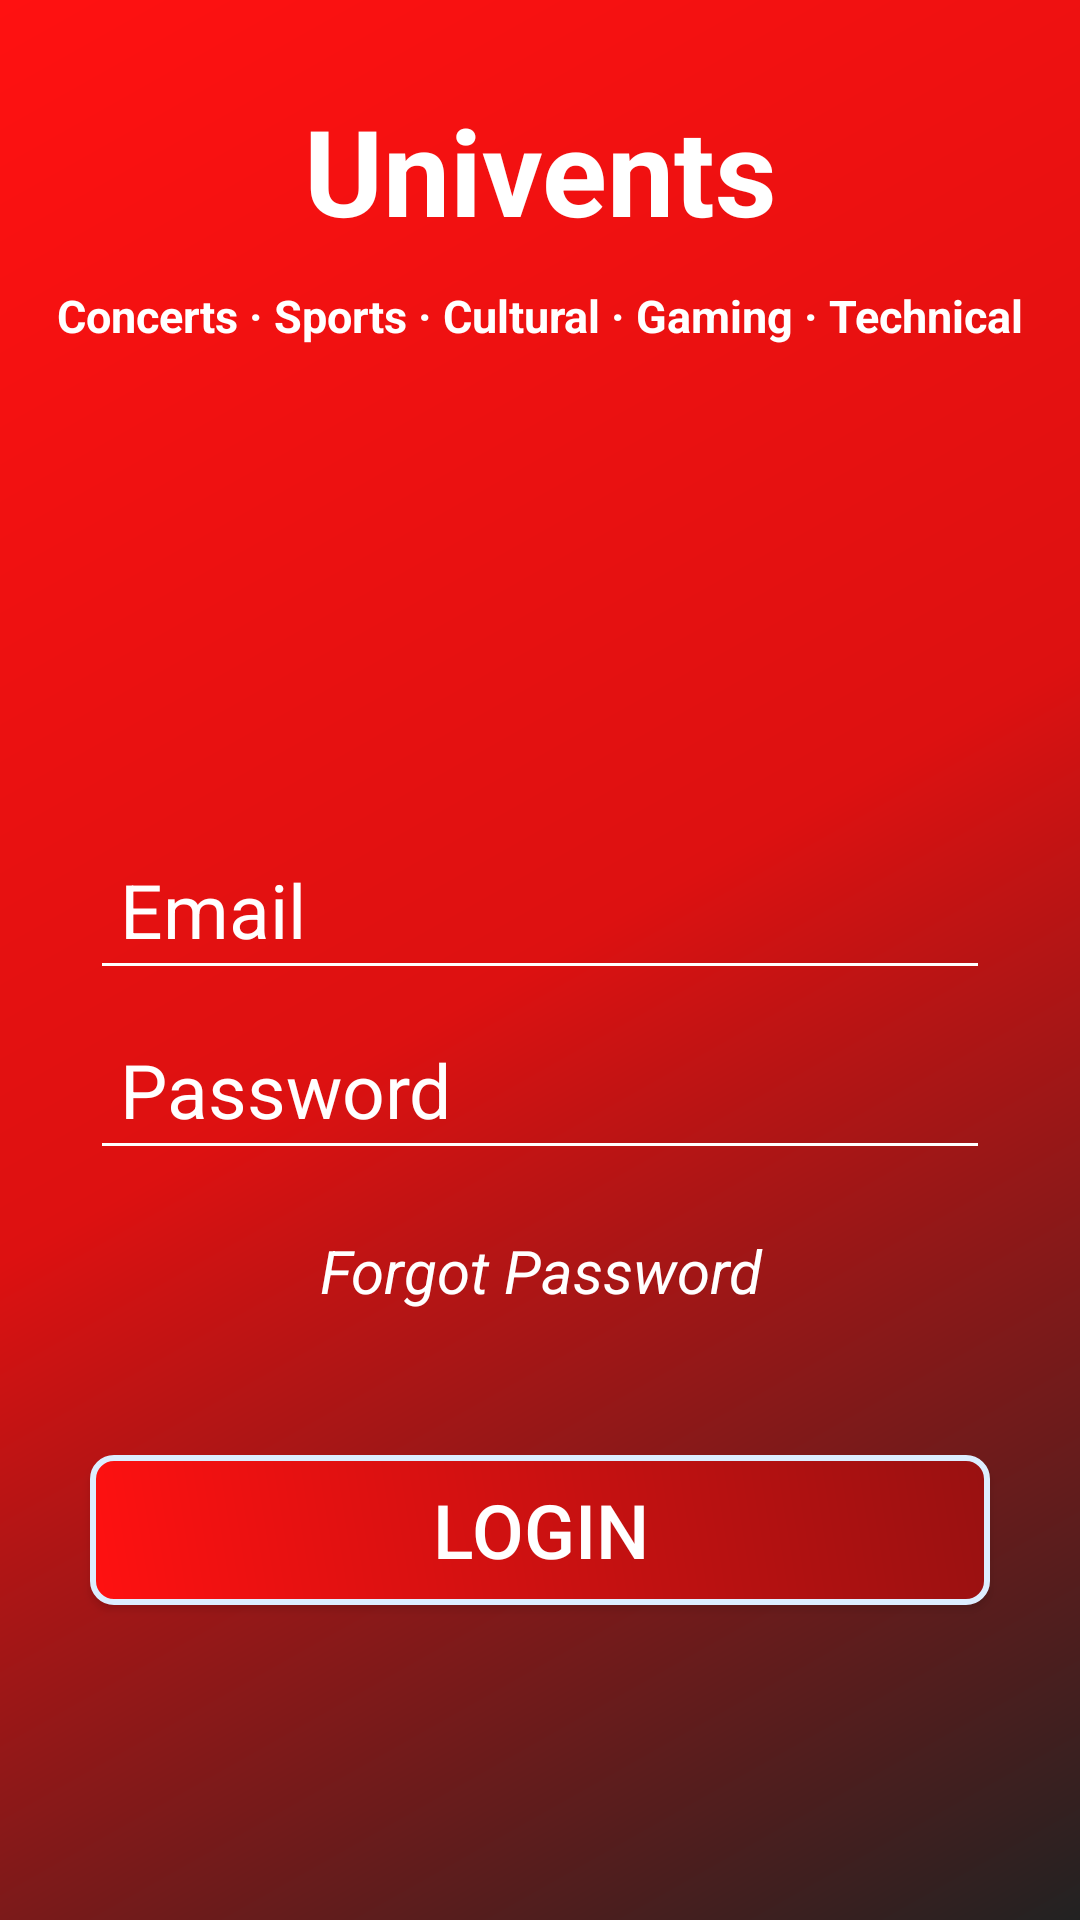

The Android layout XML behind this screen, and the referenced resources:
<!-- AndroidManifest.xml: application theme AppTheme -->
<!-- res/layout/activity_user_login.xml -->
<?xml version="1.0" encoding="utf-8"?>
<RelativeLayout xmlns:android="http://schemas.android.com/apk/res/android"
    xmlns:app="http://schemas.android.com/apk/res-auto"
    xmlns:tools="http://schemas.android.com/tools"
    android:layout_width="match_parent"
    android:layout_height="match_parent"
    tools:context=".UserLogin"
    android:orientation="vertical"
    android:background="@drawable/bggradient"
    >

    <TextView
        android:id="@+id/title_main"
        android:layout_width="match_parent"
        android:layout_height="75dp"
        android:padding="10dp"
        android:text="@string/title_main"
        android:textStyle="bold"
        android:textAlignment="center"
        android:textSize="40sp"
        android:textColor="@color/white"
        android:layout_centerHorizontal="true"
        android:layout_marginTop="20dp"
        />

    <TextView
        android:id="@+id/title_sub2"
        android:layout_width="match_parent"
        android:layout_height="55dp"
        android:text="@string/title_sub2"
        android:textStyle="bold"
        android:padding="15dp"
        android:textAlignment="center"
        android:textSize="15sp"
        android:textColor="@color/white"
        android:layout_marginTop="80dp"
        />

    <EditText
        android:id="@+id/InputUseremail"
        android:layout_width="300dp"
        android:layout_height="50sp"
        android:layout_centerHorizontal="true"
        android:layout_marginTop="280dp"
        android:backgroundTint="@color/white"
        android:hint="@string/Username"
        android:inputType="text"
        android:padding="10sp"
        android:textColor="@color/white"
        android:textColorHint="@color/white"
        android:textSize="25sp" />


    <EditText
        android:id="@+id/InputPassword"
        android:layout_width="300dp"
        android:layout_height="50sp"
        android:layout_centerHorizontal="true"
        android:layout_marginTop="340dp"
        android:backgroundTint="@color/white"
        android:textColorHint="@color/white"
        android:hint="@string/Password"
        android:inputType="textPassword"
        android:padding="10sp"
        android:textSize="25sp" />

    <TextView
        android:id="@+id/forgotPw"
        android:layout_width="match_parent"
        android:layout_height="30dp"
        android:text="@string/fogotPwLink"
        android:textStyle="italic"
        android:textAlignment="center"
        android:layout_centerHorizontal="true"
        android:textSize="20sp"
        android:textColor="@color/white"
        android:layout_marginTop="410dp"
        android:clickable="true"
        android:focusable="true"
        android:onClick="forgotPassword"
        />


    <Button
        android:id="@+id/loginButton1"
        android:layout_width="300dp"
        android:layout_height="50dp"
        android:layout_centerHorizontal="true"
        android:layout_marginTop="485dp"
        android:background="@drawable/button1"
        android:text="@string/loginStatement1"
        android:textColor="@color/white"
        android:textSize="25sp"
        android:onClick="LoginCheck"
        android:padding="5sp"
        android:textAlignment="center"
        />

    
    
    
    
    
    
    
    
    
    
    
    


</RelativeLayout>
<!-- resources referenced by this layout -->
<resources>
  <color name="white">#fff</color>
  <!-- drawable bggradient (drawable) -->
  <?xml version="1.0" encoding="utf-8"?>
  <shape xmlns:android="http://schemas.android.com/apk/res/android"
      android:shape="rectangle">
      <gradient
          android:angle="135"
          android:centerColor="@color/colorPrimary"
          android:endColor="@color/colorAccentSecondary"
          android:startColor="@color/colorAccent"
          android:type="linear" />
  
      <corners android:radius="0dp" />
  </shape>
  <!-- drawable button1 (drawable) -->
  <?xml version="1.0" encoding="utf-8"?>
  <shape xmlns:android="http://schemas.android.com/apk/res/android" >
      <stroke android:width="2dp"
          android:color="#def"/>
      <gradient
          android:angle="225"
          android:startColor="@color/colorPrimaryDark"
          android:endColor="@color/colorAccentSecondary"/>
      <corners
          android:bottomLeftRadius="7dp"
          android:bottomRightRadius="7dp"
          android:topLeftRadius="7dp"
          android:topRightRadius="7dp" />
  </shape>
  <string name="Password">Password</string>
  <string name="Username">Email</string>
  <string name="fogotPwLink">Forgot Password</string>
  <string name="loginStatement1">LOGIN</string>
  <string name="title_main">Univents</string>
  <string name="title_sub">One app for all college events</string>
  <string name="title_sub2">Concerts · Sports · Cultural · Gaming · Technical</string>
  <style name="AppTheme" parent="Base.Theme.AppCompat.Light.DarkActionBar">
          
          <item name="colorPrimary">@color/colorPrimary</item>
          <item name="colorPrimaryDark">@color/colorPrimaryDark</item>
          <item name="colorAccent">@color/colorAccent</item>
      </style>
  <color name="colorPrimary">#d11</color>
  <color name="colorAccentSecondary">#f11</color>
  <color name="colorAccent">#222</color>
  <color name="colorPrimaryDark">#911</color>
</resources>
